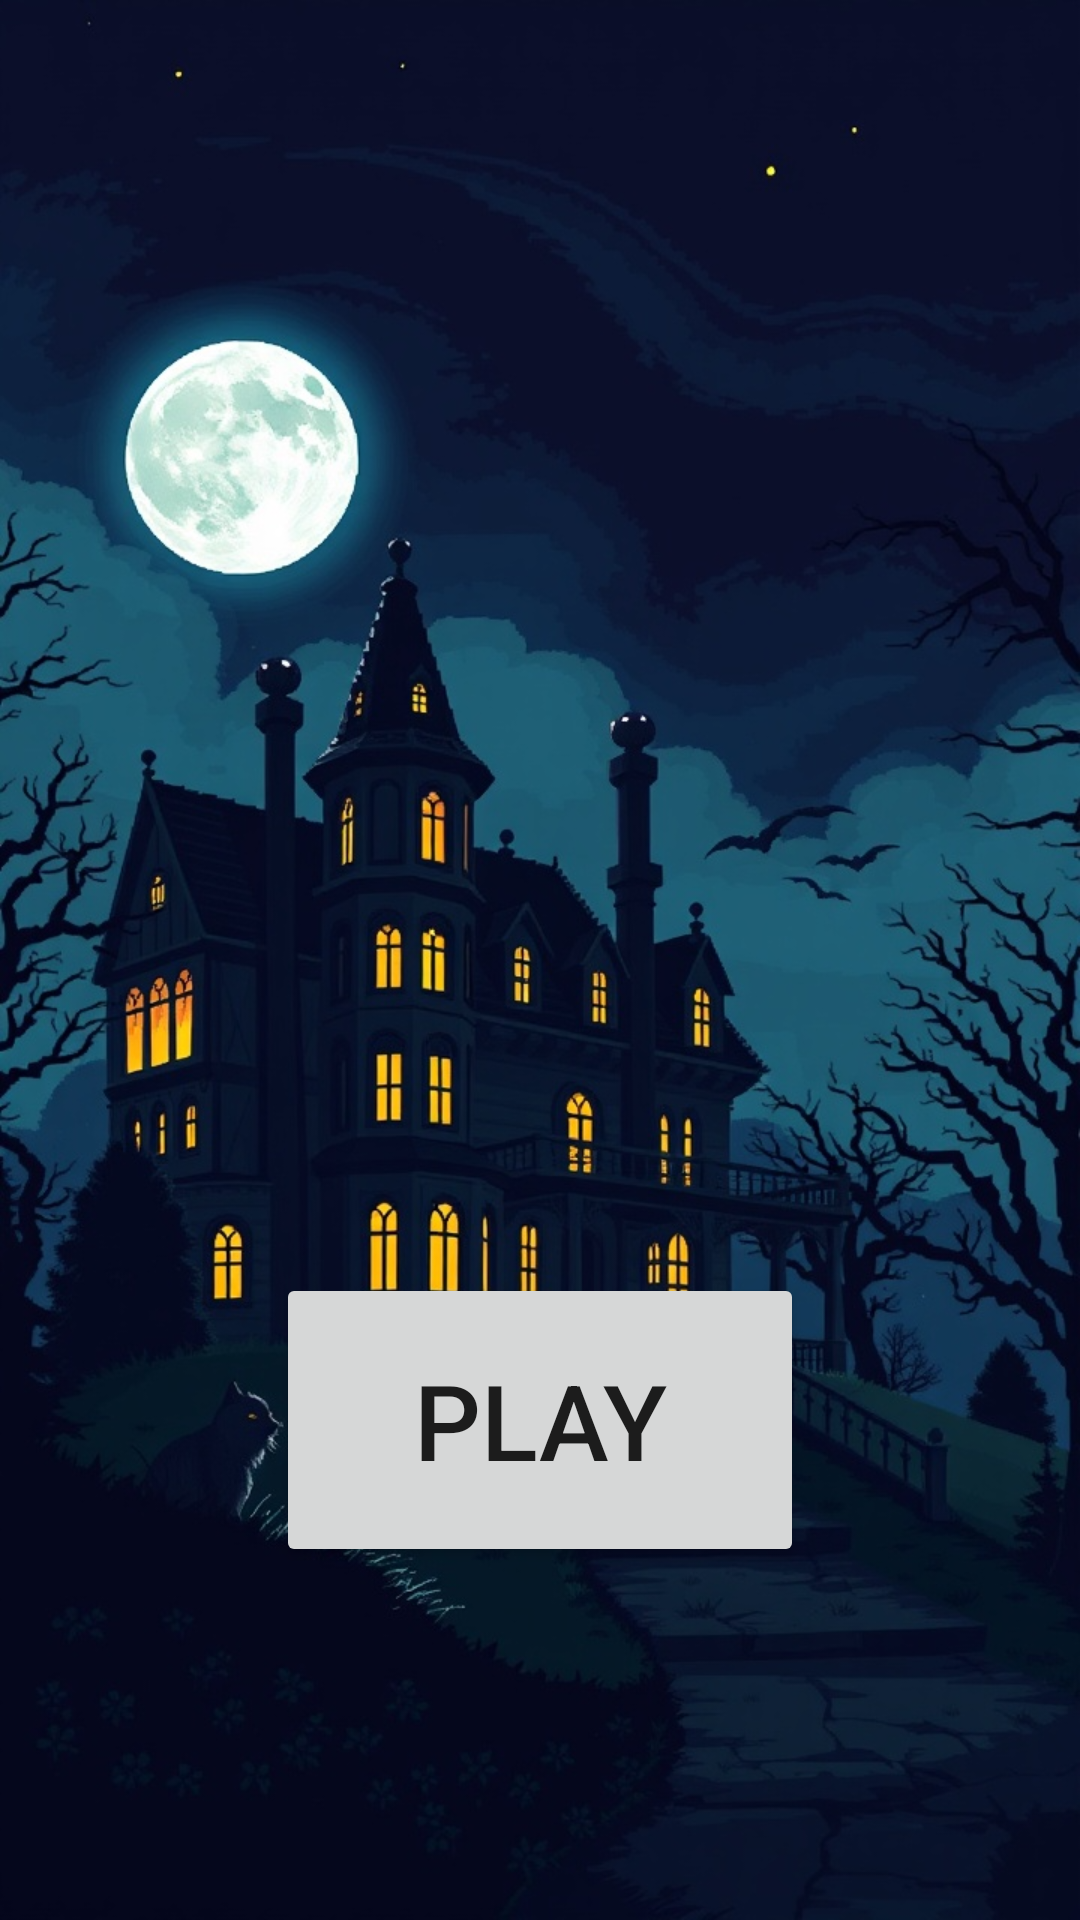

This screen was rendered from an Android layout file. Write that file and the resources it references.
<!-- AndroidManifest.xml: application theme Theme.TFGMansionZombie -->
<!-- res/layout/principal.xml -->
<?xml version="1.0" encoding="utf-8"?>
<androidx.constraintlayout.widget.ConstraintLayout xmlns:android="http://schemas.android.com/apk/res/android"
    xmlns:app="http://schemas.android.com/apk/res-auto"
    xmlns:tools="http://schemas.android.com/tools"
    android:id="@+id/linearLayout"
    android:layout_width="match_parent"
    android:layout_height="match_parent">

    
    <ImageView
        android:id="@+id/imageView4"
        android:layout_width="match_parent"
        android:layout_height="match_parent"
        android:scaleType="centerCrop"
        android:src="@drawable/loading_screen"
        app:layout_constraintBottom_toBottomOf="parent"
        app:layout_constraintEnd_toEndOf="parent"
        app:layout_constraintStart_toStartOf="parent"
        app:layout_constraintTop_toTopOf="parent" />

    
    <ImageView
        android:id="@+id/logo_img"
        android:layout_width="334dp"
        android:layout_height="304dp"
        android:src="@drawable/game_logo"
        app:layout_constraintBottom_toBottomOf="@+id/imageView4"
        app:layout_constraintEnd_toEndOf="@+id/imageView4"
        app:layout_constraintStart_toStartOf="@+id/imageView4"
        app:layout_constraintTop_toTopOf="parent"
        app:layout_constraintVertical_bias="0.135" />

    
    <Button
        android:id="@+id/play_btn"
        android:layout_width="176dp"
        android:layout_height="98dp"
        android:text="PLAY"
        android:textSize="35sp"
        app:layout_constraintBottom_toBottomOf="@+id/imageView4"
        app:layout_constraintEnd_toEndOf="parent"
        app:layout_constraintStart_toStartOf="@+id/imageView4"
        app:layout_constraintTop_toBottomOf="@+id/logo_img"
        app:layout_constraintVertical_bias="0.389" />

    
    <androidx.cardview.widget.CardView
        android:id="@+id/difficultyContainer"
        android:layout_width="306dp"
        android:layout_height="223dp"
        android:visibility="gone"
        app:cardCornerRadius="16dp"
        app:cardElevation="8dp"
        app:layout_constraintBottom_toBottomOf="@+id/imageView4"
        app:layout_constraintEnd_toEndOf="parent"
        app:layout_constraintStart_toStartOf="parent"
        app:layout_constraintTop_toTopOf="parent"
        app:layout_constraintVertical_bias="0.672">

        <LinearLayout
            android:layout_width="match_parent"
            android:layout_height="match_parent"
            android:gravity="center"
            android:orientation="vertical"
            android:padding="10dp">

            <Button
                android:id="@+id/easyButton"
                android:layout_width="match_parent"
                android:layout_height="wrap_content"
                android:text="Fácil" />

            <Button
                android:id="@+id/mediumButton"
                android:layout_width="match_parent"
                android:layout_height="wrap_content"
                android:text="Medio" />

            <Button
                android:id="@+id/hardButton"
                android:layout_width="match_parent"
                android:layout_height="wrap_content"
                android:text="Difícil" />
        </LinearLayout>
    </androidx.cardview.widget.CardView>

</androidx.constraintlayout.widget.ConstraintLayout>
<!-- resources referenced by this layout -->
<resources>
  <!-- drawable loading_screen: png bitmap (drawable, 965748 bytes) -->
  <style name="Theme.TFGMansionZombie" parent="android:Theme.Material.Light.NoActionBar" />
</resources>
